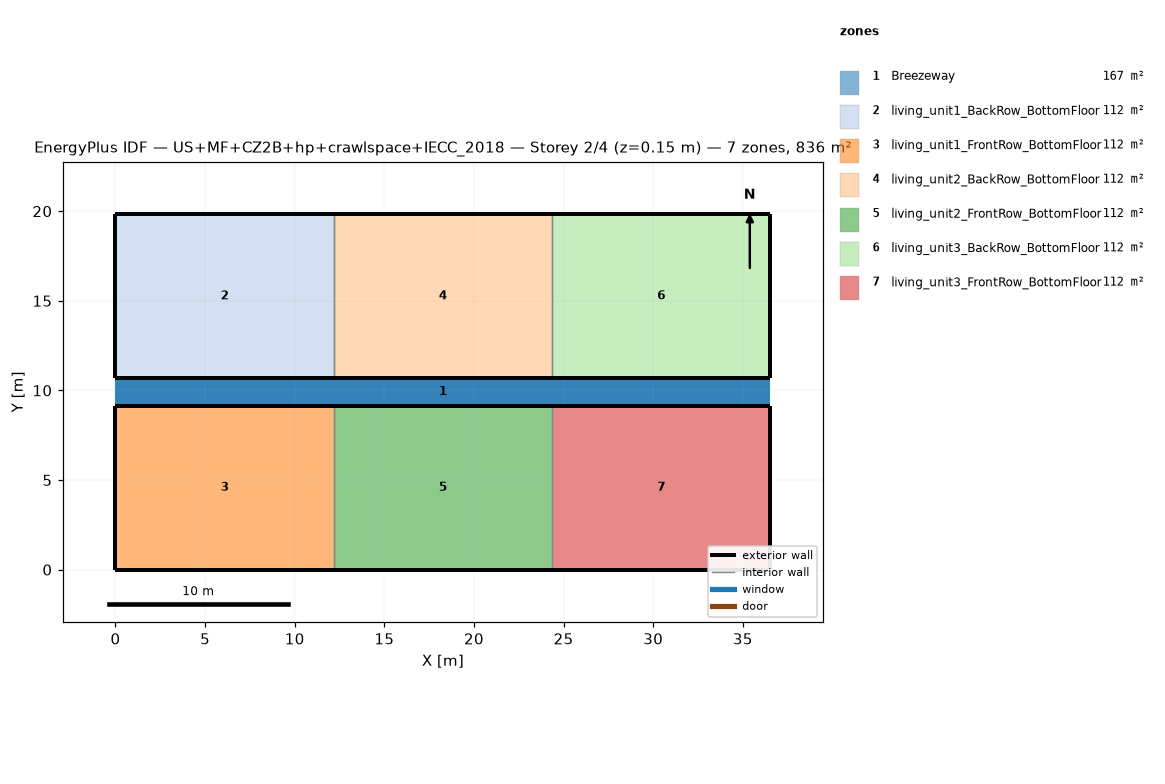
=== STOREY PLAN SPEC (per zone: floor XY polygon, exterior-wall plan segments, windows/doors) ===
zone 1: Breezeway  (167.0 m²)
  floor: (36.54, 9.16) (0.00, 9.16) (0.00, 10.68) (36.54, 10.68)
  floor: (36.54, 9.16) (0.00, 9.16) (0.00, 10.68) (36.54, 10.68)
  floor: (36.54, 9.16) (0.00, 9.16) (0.00, 10.68) (36.54, 10.68)
zone 2: living_unit1_BackRow_BottomFloor  (111.5 m²)
  floor: (12.18, 10.68) (0.00, 10.68) (0.00, 19.84) (12.18, 19.84)
  exterior wall: (0.00, 10.68) – (12.18, 10.68)  [12.2 m]
  exterior wall: (12.18, 19.84) – (0.00, 19.84)  [12.2 m]
  exterior wall: (0.00, 19.84) – (0.00, 10.68)  [9.2 m]
  interior walls: 1
zone 3: living_unit1_FrontRow_BottomFloor  (111.5 m²)
  floor: (12.18, 0.00) (0.00, 0.00) (0.00, 9.16) (12.18, 9.16)
  exterior wall: (0.00, 0.00) – (12.18, 0.00)  [12.2 m]
  exterior wall: (12.18, 9.16) – (0.00, 9.16)  [12.2 m]
  exterior wall: (0.00, 9.16) – (0.00, 0.00)  [9.2 m]
  interior walls: 1
zone 4: living_unit2_BackRow_BottomFloor  (111.5 m²)
  floor: (24.36, 10.68) (12.18, 10.68) (12.18, 19.84) (24.36, 19.84)
  exterior wall: (12.18, 10.68) – (24.36, 10.68)  [12.2 m]
  exterior wall: (24.36, 19.84) – (12.18, 19.84)  [12.2 m]
  interior walls: 2
zone 5: living_unit2_FrontRow_BottomFloor  (111.5 m²)
  floor: (24.36, 0.00) (12.18, 0.00) (12.18, 9.16) (24.36, 9.16)
  exterior wall: (12.18, 0.00) – (24.36, 0.00)  [12.2 m]
  exterior wall: (24.36, 9.16) – (12.18, 9.16)  [12.2 m]
  interior walls: 2
zone 6: living_unit3_BackRow_BottomFloor  (111.5 m²)
  floor: (36.54, 10.68) (24.36, 10.68) (24.36, 19.84) (36.54, 19.84)
  exterior wall: (24.36, 10.68) – (36.54, 10.68)  [12.2 m]
  exterior wall: (36.54, 10.68) – (36.54, 19.84)  [9.2 m]
  exterior wall: (36.54, 19.84) – (24.36, 19.84)  [12.2 m]
  interior walls: 1
zone 7: living_unit3_FrontRow_BottomFloor  (111.5 m²)
  floor: (36.54, 0.00) (24.36, 0.00) (24.36, 9.16) (36.54, 9.16)
  exterior wall: (24.36, 0.00) – (36.54, 0.00)  [12.2 m]
  exterior wall: (36.54, 0.00) – (36.54, 9.16)  [9.2 m]
  exterior wall: (36.54, 9.16) – (24.36, 9.16)  [12.2 m]
  interior walls: 1

=== DERIVED (storey summary) ===
Building: US+MF+CZ2B+hp+crawlspace+IECC_2018
Storey: 2 of 4  (floor level z = 0.15 m)
Storey gross floor area: 836.2 m²
Zones on this storey: 7
  - Breezeway: floor 167.0 m²
  - living_unit1_BackRow_BottomFloor: floor 111.5 m²; exterior wall 33.5 m (86.9 m²); WWR 0.0%
  - living_unit1_FrontRow_BottomFloor: floor 111.5 m²; exterior wall 33.5 m (86.9 m²); WWR 0.0%
  - living_unit2_BackRow_BottomFloor: floor 111.5 m²; exterior wall 24.4 m (63.1 m²); WWR 0.0%
  - living_unit2_FrontRow_BottomFloor: floor 111.5 m²; exterior wall 24.4 m (63.1 m²); WWR 0.0%
  - living_unit3_BackRow_BottomFloor: floor 111.5 m²; exterior wall 33.5 m (86.9 m²); WWR 0.0%
  - living_unit3_FrontRow_BottomFloor: floor 111.5 m²; exterior wall 33.5 m (86.9 m²); WWR 0.0%
Zone adjacency (shared interzone walls):
  - living_unit1_BackRow_BottomFloor ↔ living_unit2_BackRow_BottomFloor
  - living_unit1_FrontRow_BottomFloor ↔ living_unit2_FrontRow_BottomFloor
  - living_unit2_BackRow_BottomFloor ↔ living_unit3_BackRow_BottomFloor
  - living_unit2_FrontRow_BottomFloor ↔ living_unit3_FrontRow_BottomFloor